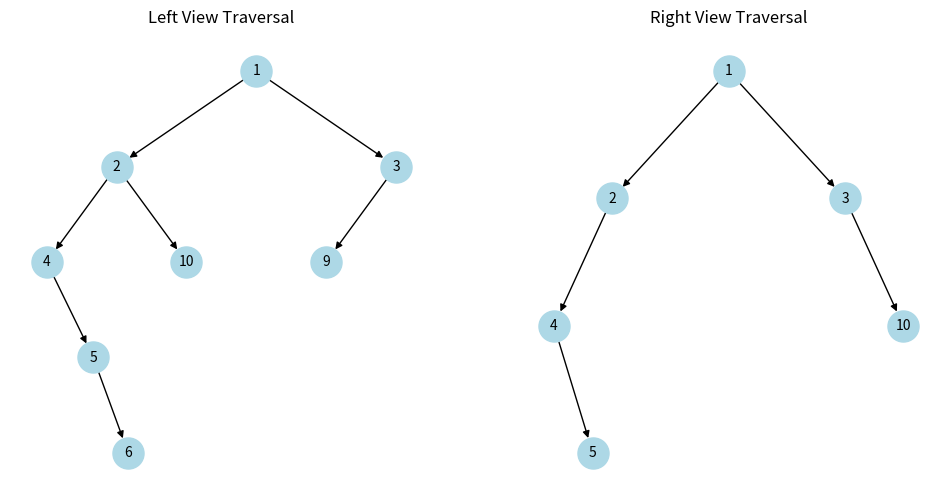

Here is the Python script that generated this plot:
import matplotlib.pyplot as plt
import networkx as nx
from matplotlib.animation import FuncAnimation


# Node class for the binary tree
class Node:
    def __init__(self, val):
        self.data = val
        self.left = None
        self.right = None


# Function to add nodes to the graph
def add_edges(graph, root, pos, x=0, y=0, layer=1):
    if root is None:
        return
    graph.add_node(root.data, pos=(x, y))
    if root.left:
        graph.add_edge(root.data, root.left.data)
        add_edges(graph, root.left, pos, x - 1 / layer, y - 1, layer + 1)
    if root.right:
        graph.add_edge(root.data, root.right.data)
        add_edges(graph, root.right, pos, x + 1 / layer, y - 1, layer + 1)


# Recursive function to get the left-side view
def recursionLeft(root, level, res, visited_nodes):
    if not root:
        return
    if len(res) == level:
        res.append(root.data)
        visited_nodes.append(root.data)
    recursionLeft(root.left, level + 1, res, visited_nodes)
    recursionLeft(root.right, level + 1, res, visited_nodes)


# Recursive function to get the right-side view
def recursionRight(root, level, res, visited_nodes):
    if not root:
        return
    if len(res) == level:
        res.append(root.data)
        visited_nodes.append(root.data)
    recursionRight(root.right, level + 1, res, visited_nodes)
    recursionRight(root.left, level + 1, res, visited_nodes)


# Function to animate the left and right view traversals
def animate_trees(left_view_nodes, right_view_nodes):
    fig, (ax1, ax2) = plt.subplots(1, 2, figsize=(12, 6))

    # Initialize two graphs for the trees
    tree_left = nx.DiGraph()
    tree_right = nx.DiGraph()

    # Add edges for both trees
    add_edges(tree_left, root_left, pos={})
    add_edges(tree_right, root_right, pos={})

    pos_left = nx.get_node_attributes(tree_left, "pos")
    pos_right = nx.get_node_attributes(tree_right, "pos")

    # Draw both trees
    nx.draw(
        tree_left,
        pos_left,
        ax=ax1,
        with_labels=True,
        node_color="lightblue",
        node_size=500,
        font_size=10,
    )
    nx.draw(
        tree_right,
        pos_right,
        ax=ax2,
        with_labels=True,
        node_color="lightblue",
        node_size=500,
        font_size=10,
    )

    ax1.set_title("Left View Traversal")
    ax2.set_title("Right View Traversal")

    visited_left = []
    visited_right = []

    # Function to update the animation frame by frame
    def update(frame):
        ax1.clear()
        ax2.clear()

        # Draw the base tree
        nx.draw(
            tree_left,
            pos_left,
            ax=ax1,
            with_labels=True,
            node_color="lightblue",
            node_size=500,
            font_size=10,
        )
        nx.draw(
            tree_right,
            pos_right,
            ax=ax2,
            with_labels=True,
            node_color="lightblue",
            node_size=500,
            font_size=10,
        )

        if frame < len(left_view_nodes):
            visited_left.append(left_view_nodes[frame])
        if frame < len(right_view_nodes):
            visited_right.append(right_view_nodes[frame])

        # Highlight visited nodes
        nx.draw_networkx_nodes(
            tree_left,
            pos_left,
            nodelist=visited_left,
            node_color="orange",
            node_size=700,
            ax=ax1,
        )
        nx.draw_networkx_nodes(
            tree_right,
            pos_right,
            nodelist=visited_right,
            node_color="orange",
            node_size=700,
            ax=ax2,
        )

    # Create the animation
    ani = FuncAnimation(
        fig,
        update,
        frames=max(len(left_view_nodes), len(right_view_nodes)),
        interval=1000,
        repeat=False,
    )
    plt.show()


# Creating the binary trees
root_left = Node(1)
root_left.left = Node(2)
root_left.left.left = Node(4)
root_left.left.right = Node(10)
root_left.left.left.right = Node(5)
root_left.left.left.right.right = Node(6)
root_left.right = Node(3)

root_left.right.left = Node(9)

root_right = Node(1)
root_right.left = Node(2)
root_right.right = Node(3)
root_right.right.right = Node(10)
root_right.left.left = Node(4)
root_right.left.left.right = Node(5)

# Collect the traversal nodes
left_view_nodes = []
right_view_nodes = []
recursionLeft(root_left, 0, [], left_view_nodes)
recursionRight(root_right, 0, [], right_view_nodes)

# Print left and right views in the command line
print("Left View Traversal:", left_view_nodes)
print("Right View Traversal:", right_view_nodes)

# Animate the traversal
animate_trees(left_view_nodes, right_view_nodes)
